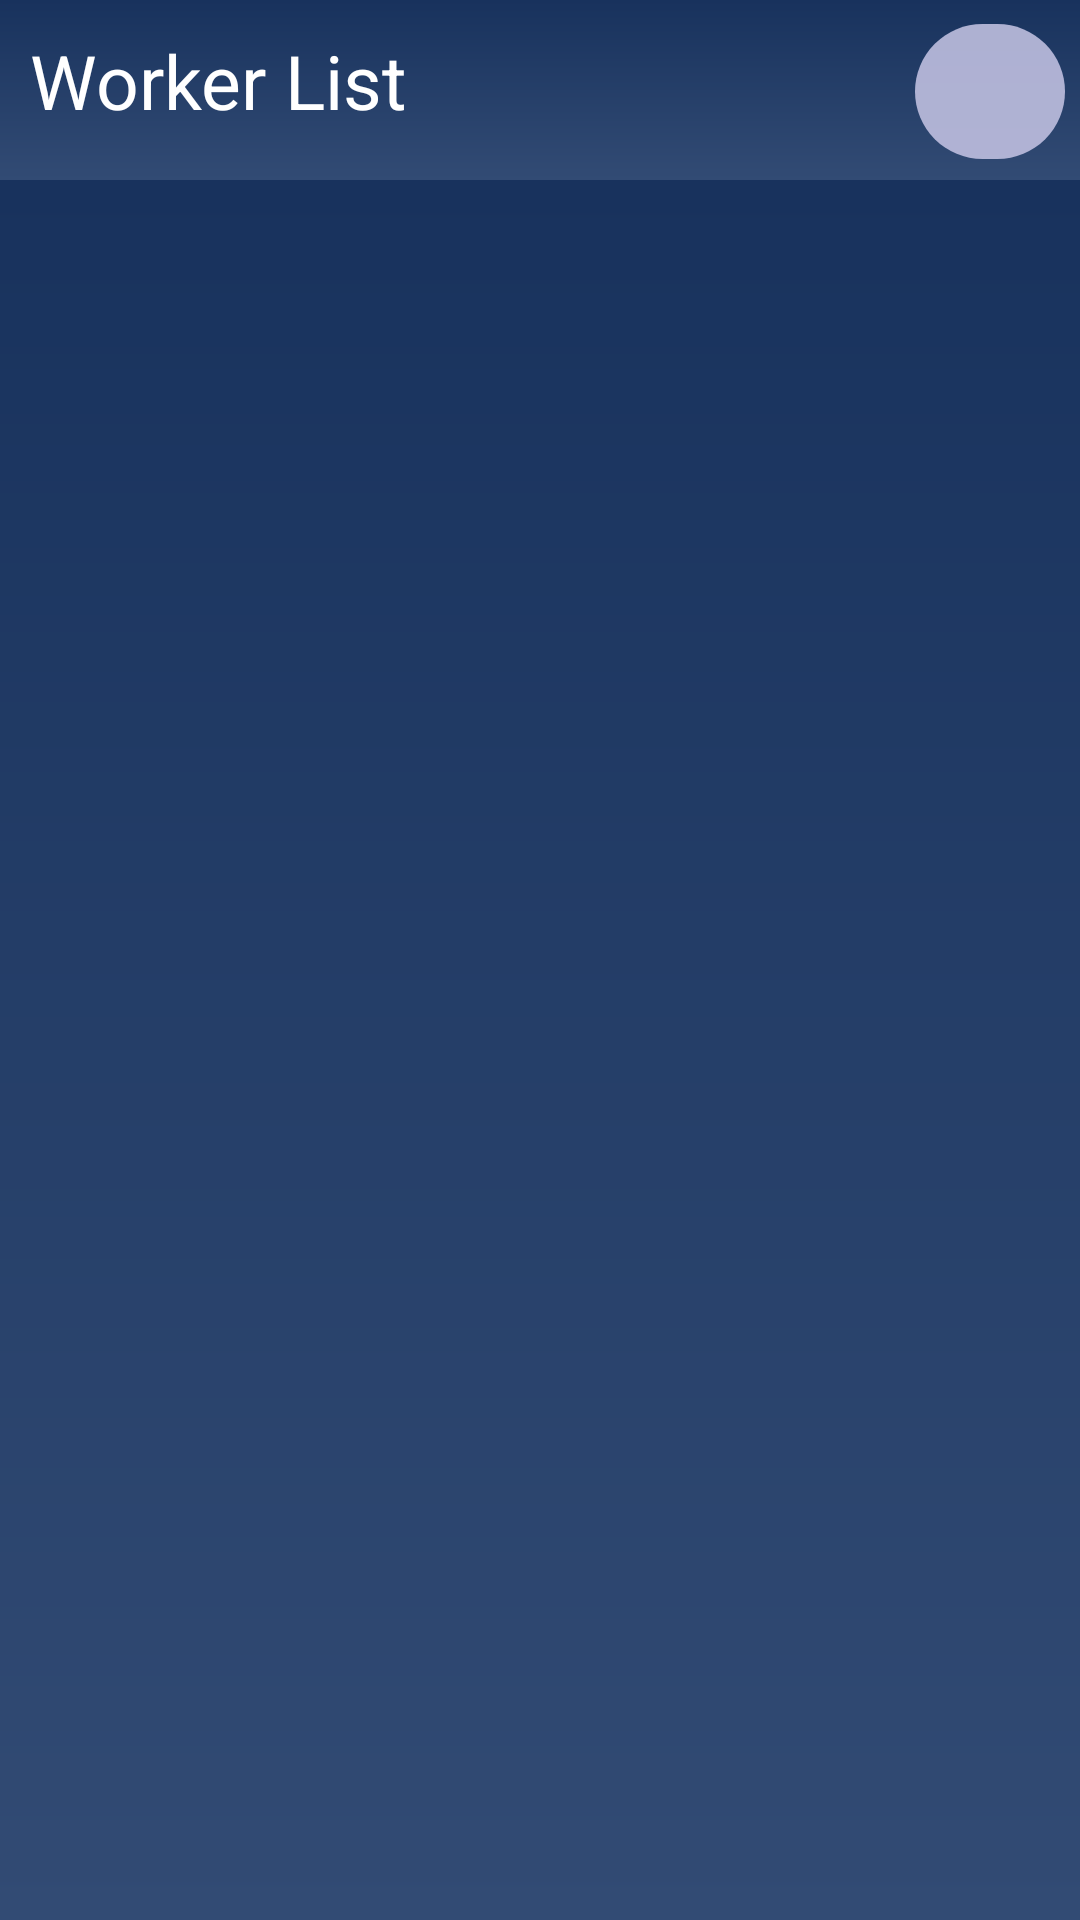

The Android layout XML behind this screen, and the referenced resources:
<!-- AndroidManifest.xml: application theme Theme.ESocietyManagement -->
<!-- res/layout/activity_daily_workers_list.xml -->
<?xml version="1.0" encoding="utf-8"?>
<androidx.constraintlayout.widget.ConstraintLayout xmlns:android="http://schemas.android.com/apk/res/android"
    xmlns:app="http://schemas.android.com/apk/res-auto"
    xmlns:tools="http://schemas.android.com/tools"
    android:layout_width="match_parent"
    android:layout_height="match_parent"
    tools:context=".dailyWorkersList">




    <LinearLayout
        android:id="@+id/title"
        app:layout_constraintTop_toTopOf="parent"
        android:background="@drawable/gradient"
        app:layout_constraintStart_toStartOf="parent"
        app:layout_constraintEnd_toEndOf="parent"
        android:layout_width="match_parent"
        android:layout_height="60dp">

        <TextView
            android:layout_weight="1"
            android:layout_width="match_parent"
            android:text="Worker List"
            android:layout_marginStart="10dp"
            android:textSize="25sp"
            android:layout_marginTop="10dp"
            android:layout_marginEnd="10dp"
            android:textColor="@color/white"
            android:layout_height="wrap_content"/>

        <ImageButton
            android:id="@+id/addBtn"
            android:layout_marginTop="8dp"
            android:layout_marginEnd="5dp"
            android:src="@drawable/ic_baseline_add_24"
            android:background="@drawable/bg"
            android:backgroundTint="#E4C0C0E0"
            android:layout_width="50dp"
            android:layout_height="45dp"
            />

    </LinearLayout>

    <LinearLayout
        android:background="@drawable/gradient"
        android:layout_width="match_parent"
        android:layout_height="match_parent"
        android:layout_marginTop="60dp"
        android:orientation="vertical"
        app:layout_constraintTop_toBottomOf="@+id/title">

        <ScrollView
            android:paddingTop="20dp"
            android:layout_width="match_parent"
            android:layout_height="match_parent">
            <LinearLayout
                android:id="@+id/addlinear"
                android:layout_width="match_parent"
                android:layout_height="match_parent"
                android:orientation="vertical">

                <androidx.recyclerview.widget.RecyclerView
                    android:id="@+id/recycleview"
                    android:layout_width="match_parent"
                    android:layout_height="match_parent"/>
            </LinearLayout>

        </ScrollView>

    </LinearLayout>



</androidx.constraintlayout.widget.ConstraintLayout>
<!-- resources referenced by this layout -->
<resources>
  <!-- drawable bg (drawable-v24) -->
  <?xml version="1.0" encoding="utf-8"?>
  <shape xmlns:android="http://schemas.android.com/apk/res/android">
  
  
      <solid android:color="#004879"/>
      <corners android:radius="500dp"/>
  </shape>
  <!-- drawable gradient (drawable) -->
  <?xml version="1.0" encoding="utf-8"?>
  <shape xmlns:android="http://schemas.android.com/apk/res/android">
  
      <gradient
          android:startColor="#18325D"
          android:angle="270"
          android:endColor="#324B74">
      </gradient>
  
  </shape>
  <style name="Theme.ESocietyManagement" parent="Theme.MaterialComponents.DayNight.NoActionBar">
          
          <item name="colorPrimary">@color/purple_500</item>
          <item name="colorPrimaryVariant">@color/purple_700</item>
          <item name="colorOnPrimary">@color/white</item>
          
          <item name="colorSecondary">@color/teal_200</item>
          <item name="colorSecondaryVariant">@color/teal_700</item>
          <item name="colorOnSecondary">@color/black</item>
          
          <item name="android:statusBarColor">#04288A</item>
          
      </style>
  <!-- not gathered from this repository: default colours our renderer supplied (Android Studio template values) -->
  <color name="purple_500">#FF6200EE</color>
  <color name="purple_700">#FF3700B3</color>
  <color name="teal_200">#FF03DAC5</color>
  <color name="teal_700">#FF018786</color>
  <color name="black">#FF000000</color>
  <color name="white">#FFFFFFFF</color>
</resources>
